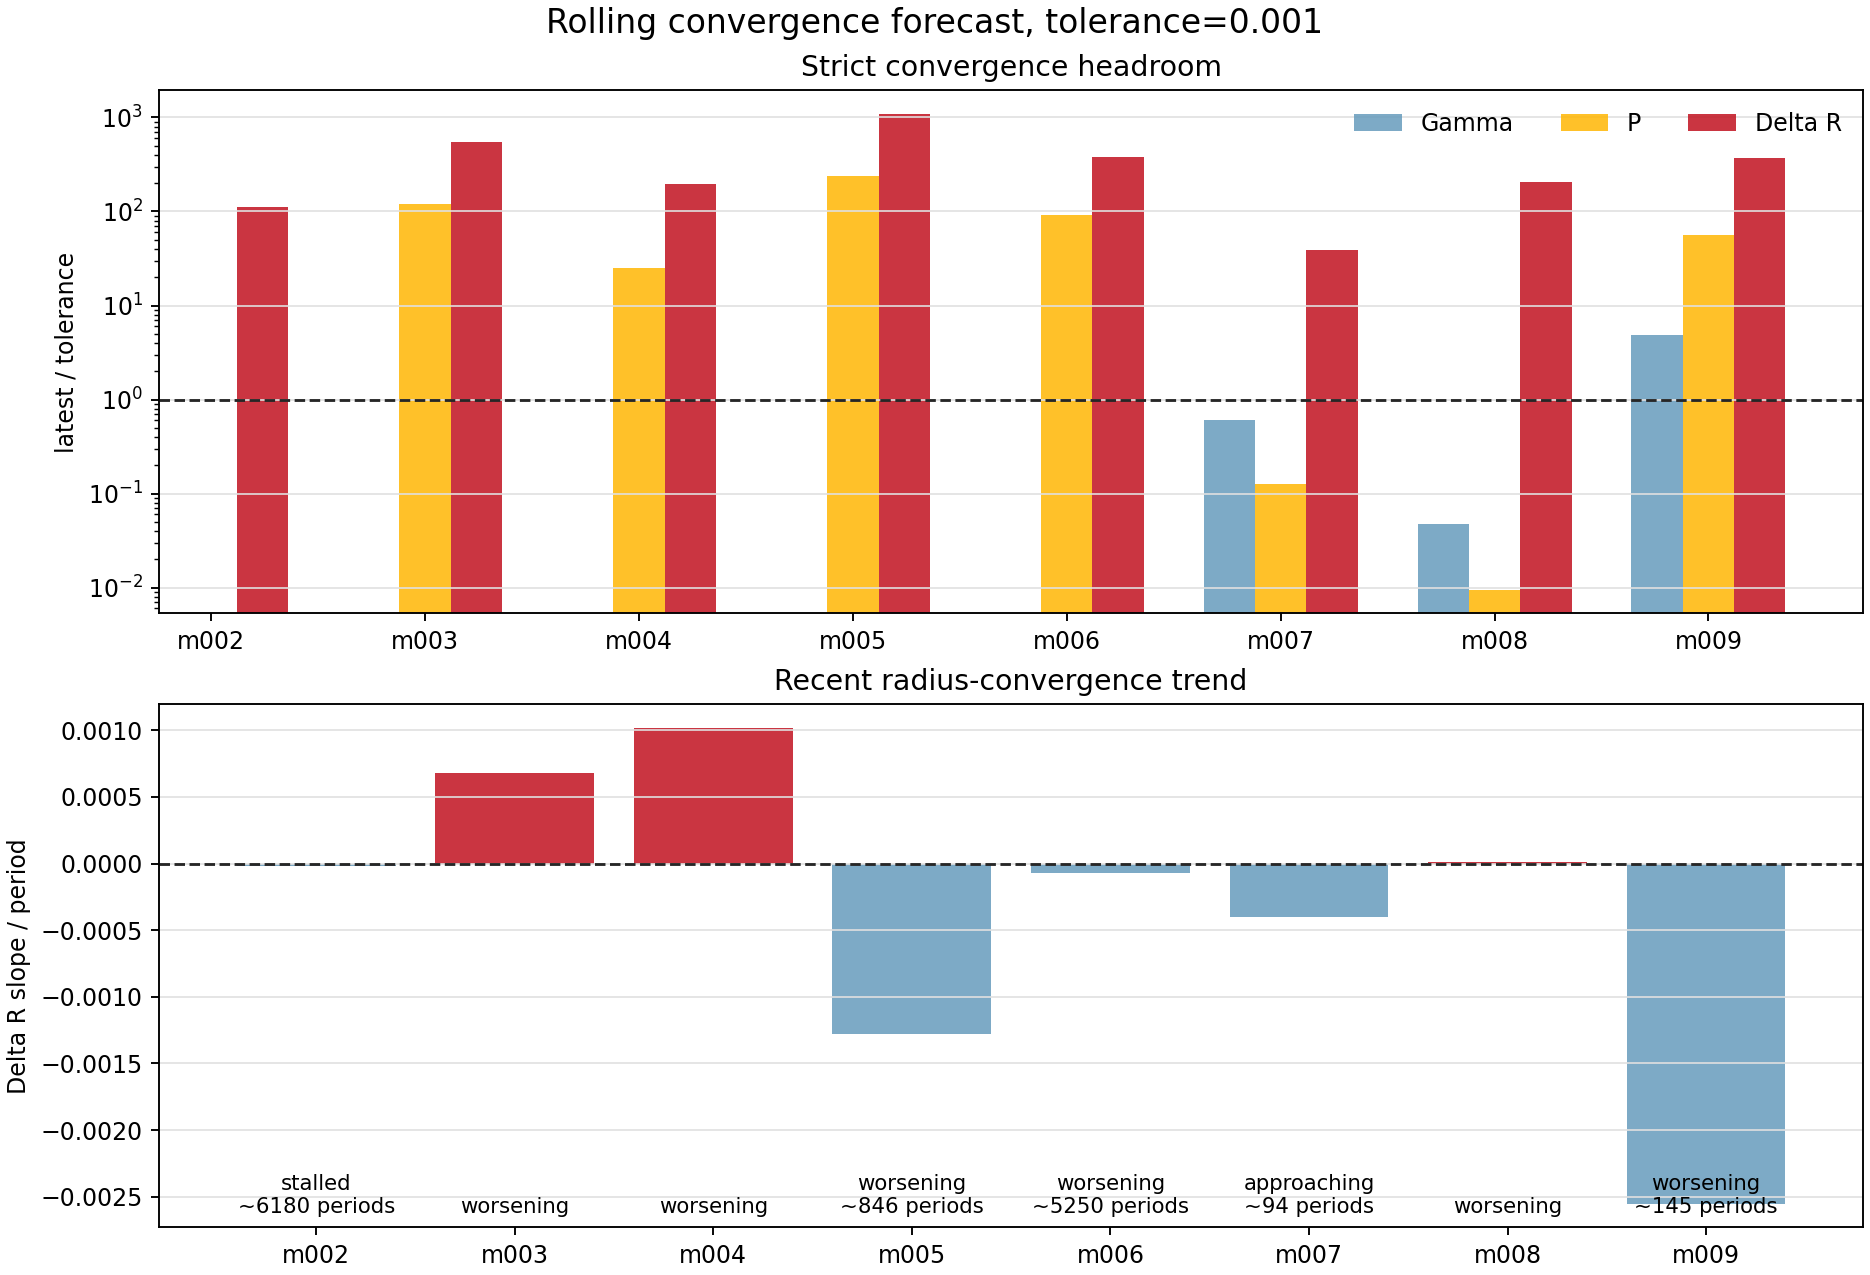

The table this chart was drawn from, first rows:
model_id, run_name, source_kind, window_cycles, window_start_period, window_end_period, live_period, latest_history_model, active_stage, surface_velocity_status, converged_exact, forecast_status, blocking_metrics, recent_points, slope_window, gamma_value, gamma_ratio_to_tolerance, gamma_slope_per_period, gamma_trend, gamma_periods_to_tolerance_linear, period_value, period_ratio_to_tolerance, period_slope_per_period, period_trend
model_002, model_002_M0p5753_Z0p00707_T6044, period_log_fallback, 100.0, 1901, 2000, 2000, 2505577, , ok, False, stalled, gamma,delta_r, 8, 8, , , , missing, , 0.0, 0.0, 0.0, met
model_003, model_003_M0p7317_Z0p001405_T6745, period_log_fallback, 100.0, 1901, 2000, 2000, 2546168, , supersonic, False, worsening, gamma,period,delta_r, 8, 8, , , , missing, , 0.1202, 120.2, 9.01269212484402e-05, worsening
model_004, model_004_M0p7595_Z0p0001834_T6876, period_log_fallback, 100.0, 1901, 2000, 2000, 2505685, , watch, False, worsening, gamma,period,delta_r, 8, 8, , , , missing, , 0.02524, 25.24, -8.086961369644874e-06, flat
model_005, model_005_M0p6238_Z0p00007156_T6925, period_log_fallback, 100.0, 1901, 2000, 2000, 2548383, , supersonic, False, worsening, gamma,period,delta_r, 8, 8, , , , missing, , 0.2381, 238.1, 0.0001261, worsening
model_006, model_006_M0p7194_Z0p001620_T6711, period_log_fallback, 100.0, 1901, 2000, 2000, 2546092, , supersonic, False, worsening, gamma,period,delta_r, 8, 8, , , , missing, , 0.09132, 91.32, 0.0001748, worsening
model_007, model_007_M0p6887_Z0p004060_T6669, history_exact_rsp_columns, 100.0, 1560, 1659, 1659, 2311020, continue_saturation, supersonic, False, approaching, delta_r, 8, 8, 0.0006027, 0.6027, -4.126674539972284e-07, met, , 0.000126, 0.126, -2.5275679411630647e-06, met
model_008, model_008_M0p6151_Z0p0004406_T6792, history_exact_rsp_columns, 100.0, 966.0, 1065, 1065, 1667340, continue_saturation, ok, False, worsening, delta_r, 8, 8, 4.714060368980668e-05, 0.04714, 1.253541118111298e-07, met, , 9.486273411806223e-06, 0.009486, 5.538902852575615e-08, met
model_009, model_009_M0p6668_Z0p0001120_T6852, history_exact_rsp_columns, 100.0, 74.0, 173.0, 173, 175080, create, ok, False, worsening, gamma,period,delta_r, 8, 8, 0.004816, 4.816, 9.440886085547712e-06, flat, , 0.05629, 56.29, 7.776972129263709e-05, worsening
